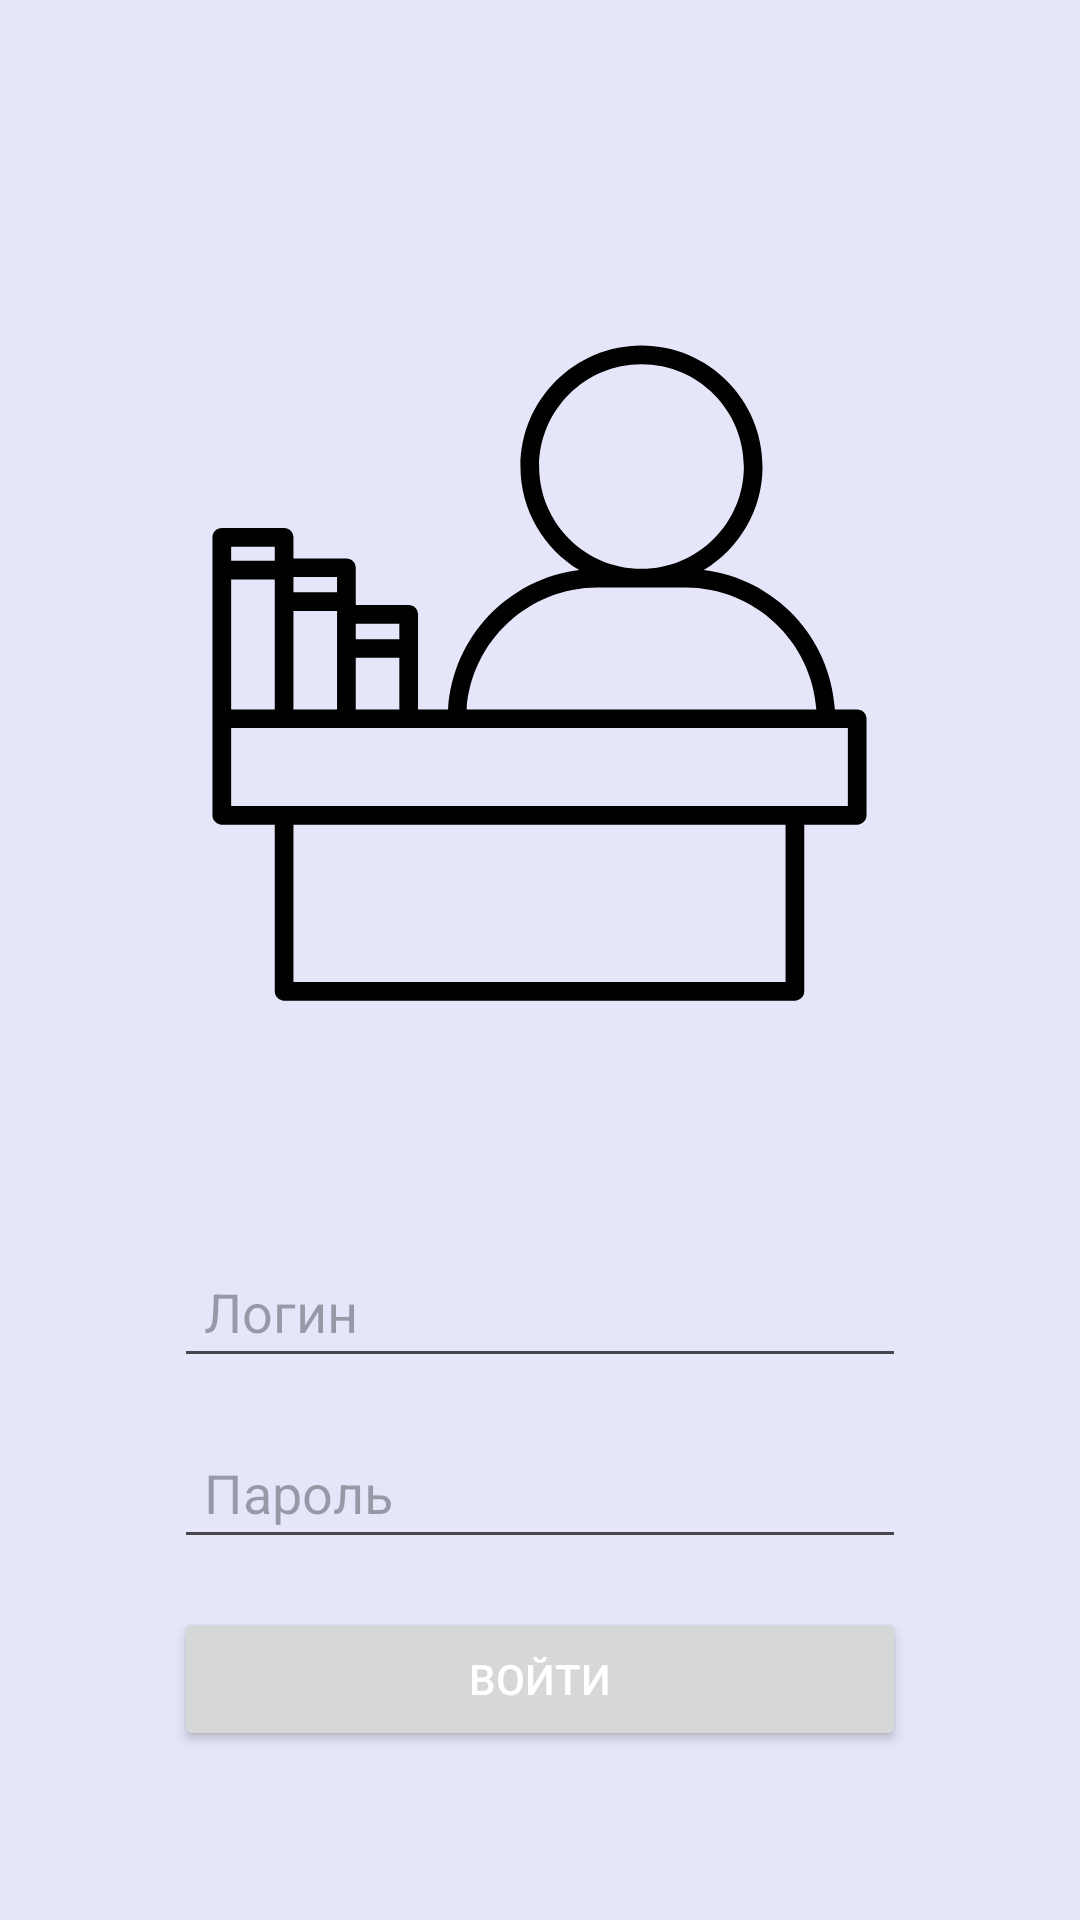

Here is an Android app screen rendered from its layout file. Give the layout XML and the strings, colors and styles it references.
<!-- AndroidManifest.xml: application theme Theme.Diplomchik -->
<!-- res/layout/activity_login.xml -->
<LinearLayout xmlns:android="http://schemas.android.com/apk/res/android"
    xmlns:tools="http://schemas.android.com/tools"
    android:layout_width="match_parent"
    android:layout_height="match_parent"
    android:orientation="vertical"
    android:gravity="center"
    android:background="#E6E6FA"
    tools:context=".LoginActivity">

    <ImageView
        android:id="@+id/ico"
        android:layout_width="299dp"
        android:layout_height="335dp"
        android:layout_marginBottom="24dp"
        android:src="@drawable/education_learning_29_svgrepo_com" />

    <EditText
        android:id="@+id/editTextLogin"
        android:layout_width="244dp"
        android:layout_height="wrap_content"
        android:layout_marginBottom="16dp"
        android:hint="Логин"
        android:padding="10dp"
        android:textColor="#000000"
             />

    <EditText
        android:id="@+id/editTextPassword"
        android:layout_width="244dp"
        android:layout_height="wrap_content"
        android:layout_marginBottom="16dp"
        android:hint="Пароль"
        android:inputType="textPassword"
        android:padding="10dp"
        android:textColor="#000000"
        />

    <Button
        android:id="@+id/buttonLogin"
        android:layout_width="244dp"
        android:layout_height="wrap_content"
        android:text="Войти"

        android:textColor="#FFFFFF"
        android:padding="10dp" />
</LinearLayout>
<!-- resources referenced by this layout -->
<resources>
  <!-- drawable education_learning_29_svgrepo_com (drawable) -->
  <vector xmlns:android="http://schemas.android.com/apk/res/android"
      android:width="800dp"
      android:height="800dp"
      android:viewportWidth="48"
      android:viewportHeight="48">
    <path
        android:pathData="M41,26.083h-1.192c-0.24,-3.863 -3.218,-6.99 -7.017,-7.456c1.88,-1.135 3.145,-3.192 3.145,-5.543c0,-3.571 -2.906,-6.477 -6.478,-6.477s-6.477,2.906 -6.477,6.477c0,2.352 1.264,4.408 3.144,5.543c-3.799,0.466 -6.777,3.593 -7.017,7.456H17.5V21c0,-0.276 -0.224,-0.5 -0.5,-0.5h-2.833v-2c0,-0.276 -0.224,-0.5 -0.5,-0.5h-2.834v-1.125c0,-0.276 -0.224,-0.5 -0.5,-0.5H7c-0.276,0 -0.5,0.224 -0.5,0.5v9.708v5.167c0,0.276 0.224,0.5 0.5,0.5h2.833v8.917c0,0.276 0.224,0.5 0.5,0.5h27.334c0.276,0 0.5,-0.224 0.5,-0.5V32.25H41c0.276,0 0.5,-0.224 0.5,-0.5v-5.167C41.5,26.307 41.276,26.083 41,26.083zM23.981,13.083c0,-3.02 2.457,-5.477 5.477,-5.477c3.021,0 5.478,2.457 5.478,5.477s-2.457,5.477 -5.478,5.477C26.438,18.561 23.981,16.104 23.981,13.083zM27.106,19.561h4.704c3.704,0 6.748,2.883 7.005,6.522H20.101C20.357,22.443 23.401,19.561 27.106,19.561zM10.833,26.083v-5.271h2.334V21v5.083H10.833zM7.5,26.083v-6.958h2.333v6.958H7.5zM14.167,23.322H16.5v2.761h-2.333V23.322zM16.5,21.5v0.822h-2.333V21.5H16.5zM13.167,19.813h-2.334V19h2.334V19.813zM9.833,17.375v0.75H7.5v-0.75H9.833zM37.167,40.667H10.833V32.25h26.334V40.667zM40.5,31.25h-2.833H10.333H7.5v-4.167h2.833h3.334H17h2.583h19.75H40.5V31.25z"
        android:fillColor="#010101"/>
  </vector>
  <style name="Theme.Diplomchik" parent="Base.Theme.Diplomchik" />
  <style name="Base.Theme.Diplomchik" parent="Theme.Material3.DayNight.NoActionBar">
          
          
      </style>
</resources>
